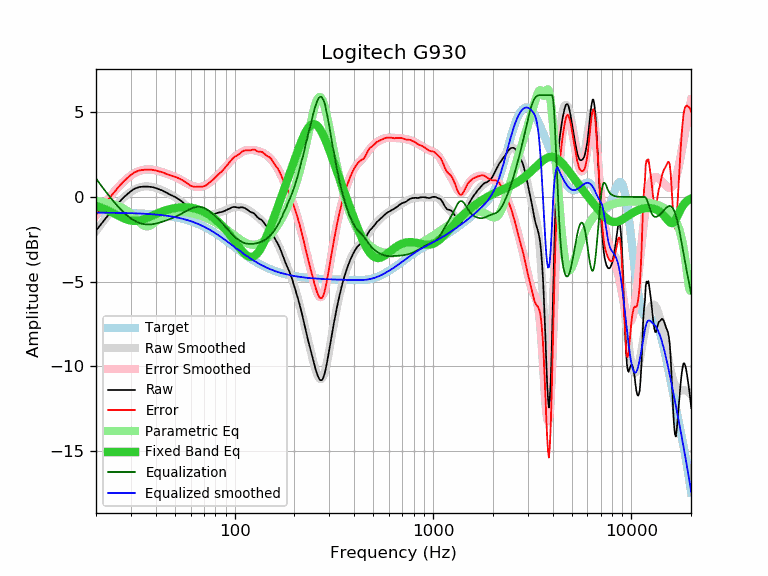

The data file committed next to this chart (first rows):
frequency, raw, error, smoothed, error_smoothed, equalization, parametric_eq, equalized_raw, equalized_smoothed, target
20, -1.98, -1.05, -2.01, -1.09, 1.09, -0.53, -0.89, -0.93, -0.93
21, -1.68, -0.75, -1.68, -0.75, 0.75, -0.62, -0.93, -0.93, -0.93
22, -1.37, -0.44, -1.36, -0.43, 0.43, -0.71, -0.94, -0.93, -0.93
23, -1.09, -0.16, -1.07, -0.14, 0.14, -0.81, -0.95, -0.93, -0.93
24, -0.84, 0.10, -0.80, 0.13, -0.13, -0.91, -0.97, -0.94, -0.94
25, -0.59, 0.35, -0.56, 0.38, -0.38, -1.01, -0.97, -0.94, -0.94
26, -0.35, 0.59, -0.34, 0.60, -0.60, -1.12, -0.95, -0.94, -0.94
27, -0.14, 0.81, -0.14, 0.80, -0.80, -1.21, -0.94, -0.95, -0.95
28, 0.04, 0.99, 0.03, 0.98, -0.98, -1.29, -0.94, -0.95, -0.95
29, 0.20, 1.16, 0.18, 1.14, -1.14, -1.35, -0.93, -0.95, -0.95
30, 0.34, 1.30, 0.31, 1.27, -1.27, -1.40, -0.93, -0.96, -0.96
31, 0.46, 1.43, 0.41, 1.38, -1.38, -1.42, -0.92, -0.96, -0.96
32, 0.53, 1.50, 0.49, 1.46, -1.46, -1.41, -0.93, -0.97, -0.97
33, 0.58, 1.56, 0.55, 1.53, -1.53, -1.39, -0.95, -0.98, -0.98
34, 0.60, 1.58, 0.59, 1.58, -1.58, -1.35, -0.98, -0.98, -0.98
35, 0.61, 1.60, 0.62, 1.61, -1.61, -1.31, -1.00, -0.99, -0.99
36, 0.61, 1.61, 0.63, 1.62, -1.62, -1.25, -1.01, -1.00, -1.00
37, 0.60, 1.61, 0.62, 1.63, -1.63, -1.19, -1.02, -1.01, -1.01
38, 0.59, 1.61, 0.60, 1.62, -1.62, -1.13, -1.03, -1.02, -1.02
39, 0.56, 1.59, 0.57, 1.60, -1.60, -1.07, -1.04, -1.03, -1.03
40, 0.52, 1.56, 0.53, 1.57, -1.57, -1.01, -1.05, -1.04, -1.04
41, 0.48, 1.53, 0.49, 1.54, -1.54, -0.96, -1.06, -1.05, -1.05
42, 0.43, 1.49, 0.44, 1.51, -1.51, -0.91, -1.08, -1.06, -1.06
43, 0.39, 1.47, 0.39, 1.47, -1.47, -0.86, -1.08, -1.07, -1.07
44, 0.33, 1.42, 0.34, 1.43, -1.43, -0.82, -1.10, -1.09, -1.09
45, 0.27, 1.37, 0.29, 1.39, -1.39, -0.79, -1.12, -1.10, -1.10
46, 0.21, 1.33, 0.23, 1.35, -1.35, -0.75, -1.14, -1.12, -1.12
47, 0.15, 1.29, 0.18, 1.31, -1.31, -0.72, -1.16, -1.13, -1.13
48, 0.10, 1.25, 0.12, 1.27, -1.27, -0.70, -1.17, -1.15, -1.15
49, 0.05, 1.22, 0.06, 1.23, -1.23, -0.68, -1.17, -1.17, -1.17
50, 0.00, 1.19, -0.01, 1.18, -1.18, -0.66, -1.18, -1.19, -1.19
51, -0.06, 1.15, -0.07, 1.13, -1.13, -0.64, -1.19, -1.21, -1.21
52, -0.12, 1.11, -0.14, 1.09, -1.09, -0.63, -1.21, -1.23, -1.23
53, -0.19, 1.06, -0.21, 1.04, -1.04, -0.62, -1.23, -1.25, -1.25
54, -0.26, 1.01, -0.29, 0.99, -0.99, -0.61, -1.25, -1.27, -1.27
55, -0.33, 0.97, -0.36, 0.93, -0.93, -0.61, -1.26, -1.30, -1.30
56, -0.42, 0.90, -0.44, 0.88, -0.88, -0.61, -1.30, -1.32, -1.32
57, -0.51, 0.84, -0.51, 0.83, -0.83, -0.61, -1.34, -1.35, -1.35
58, -0.60, 0.77, -0.59, 0.78, -0.78, -0.61, -1.38, -1.37, -1.37
59, -0.69, 0.71, -0.66, 0.74, -0.74, -0.62, -1.43, -1.40, -1.40
60, -0.77, 0.66, -0.73, 0.70, -0.70, -0.63, -1.47, -1.43, -1.43
61, -0.83, 0.63, -0.79, 0.66, -0.66, -0.65, -1.49, -1.46, -1.46
62, -0.88, 0.61, -0.85, 0.63, -0.63, -0.66, -1.51, -1.49, -1.49
63, -0.92, 0.60, -0.91, 0.61, -0.61, -0.68, -1.53, -1.52, -1.52
64, -0.95, 0.60, -0.95, 0.59, -0.59, -0.70, -1.54, -1.55, -1.55
65, -0.98, 0.60, -1.00, 0.59, -0.59, -0.73, -1.56, -1.58, -1.58
66, -1.01, 0.60, -1.03, 0.58, -0.58, -0.75, -1.59, -1.61, -1.61
67, -1.05, 0.60, -1.06, 0.59, -0.59, -0.78, -1.64, -1.65, -1.65
68, -1.08, 0.60, -1.08, 0.60, -0.60, -0.81, -1.68, -1.68, -1.68
69, -1.11, 0.61, -1.10, 0.62, -0.62, -0.85, -1.73, -1.72, -1.72
70, -1.12, 0.63, -1.11, 0.65, -0.65, -0.88, -1.77, -1.75, -1.75
71, -1.13, 0.66, -1.11, 0.68, -0.68, -0.92, -1.81, -1.79, -1.79
72, -1.13, 0.70, -1.11, 0.72, -0.72, -0.96, -1.85, -1.83, -1.83
73, -1.12, 0.75, -1.10, 0.76, -0.76, -1.00, -1.88, -1.87, -1.87
74, -1.09, 0.81, -1.09, 0.81, -0.81, -1.04, -1.90, -1.90, -1.90
75, -1.07, 0.87, -1.08, 0.86, -0.86, -1.08, -1.93, -1.94, -1.94
76, -1.06, 0.92, -1.07, 0.91, -0.91, -1.13, -1.97, -1.98, -1.98
77, -1.05, 0.97, -1.05, 0.97, -0.97, -1.18, -2.02, -2.02, -2.02
78, -1.03, 1.03, -1.03, 1.03, -1.03, -1.23, -2.06, -2.06, -2.06
79, -1.01, 1.09, -1.01, 1.09, -1.09, -1.28, -2.10, -2.10, -2.10
... 553 more rows
